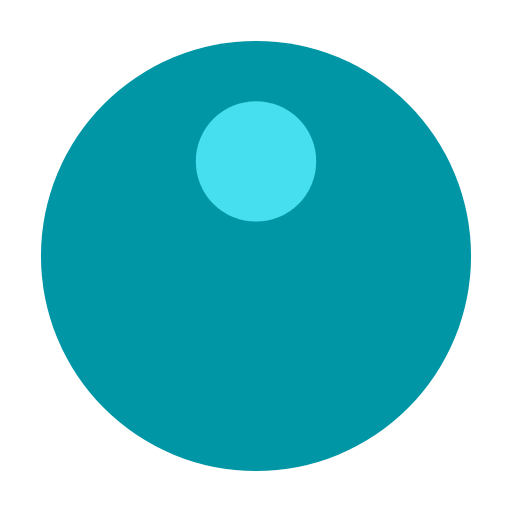
t = 0.00 s
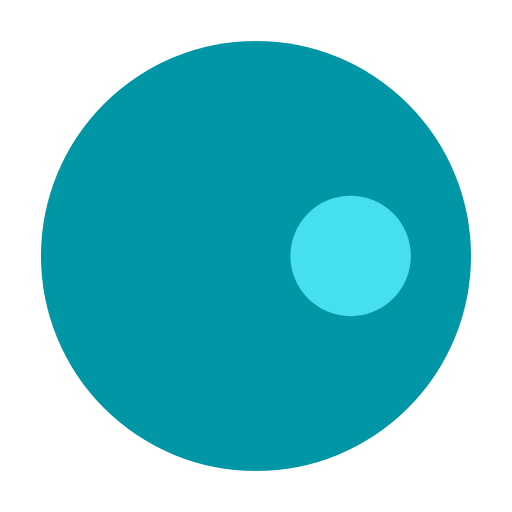
t = 0.26 s
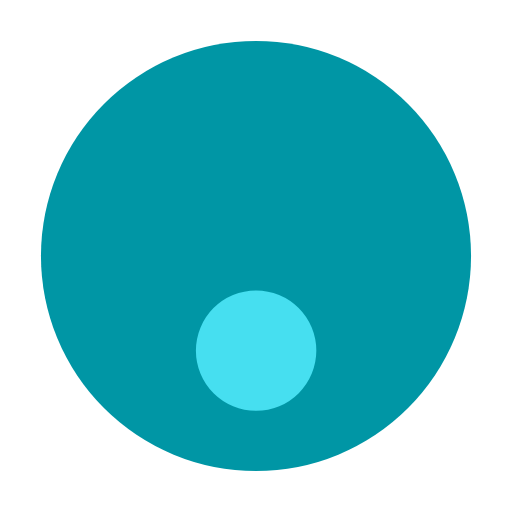
t = 0.51 s
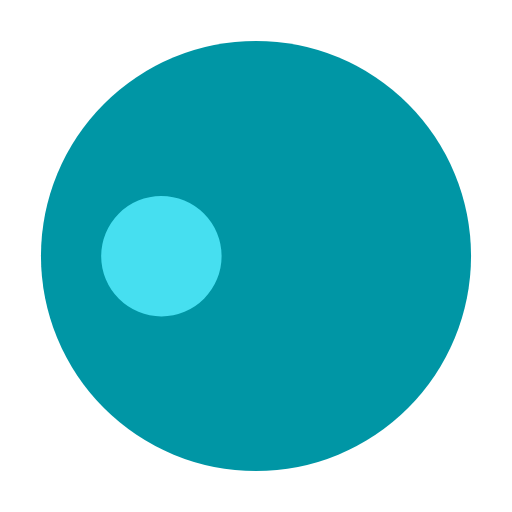
t = 0.77 s

The animated SVG that drew these frames (rendered in a browser with its animation timeline set to each time). Animation: 1 SMIL element (animateTransform=1); one cycle of 1.02 s, repeats indefinitely.

<?xml version="1.0" encoding="utf-8"?>
<svg xmlns="http://www.w3.org/2000/svg" xmlns:xlink="http://www.w3.org/1999/xlink" style="margin: auto; background: none; display: block; shape-rendering: auto;" width="164px" height="164px" viewBox="0 0 100 100" preserveAspectRatio="xMidYMid">
<g transform="translate(50,50)">
  <g transform="scale(0.84)">
  <circle cx="0" cy="0" r="50" fill="#0096a5"></circle>
  <circle cx="0" cy="-22" r="14" fill="#46dff0">
    <animateTransform attributeName="transform" type="rotate" dur="1.0204081632653061s" repeatCount="indefinite" keyTimes="0;1" values="0 0 0;360 0 0"></animateTransform>
  </circle>
  </g>
</g>
<!-- [ldio] generated by https://loading.io/ --></svg>
